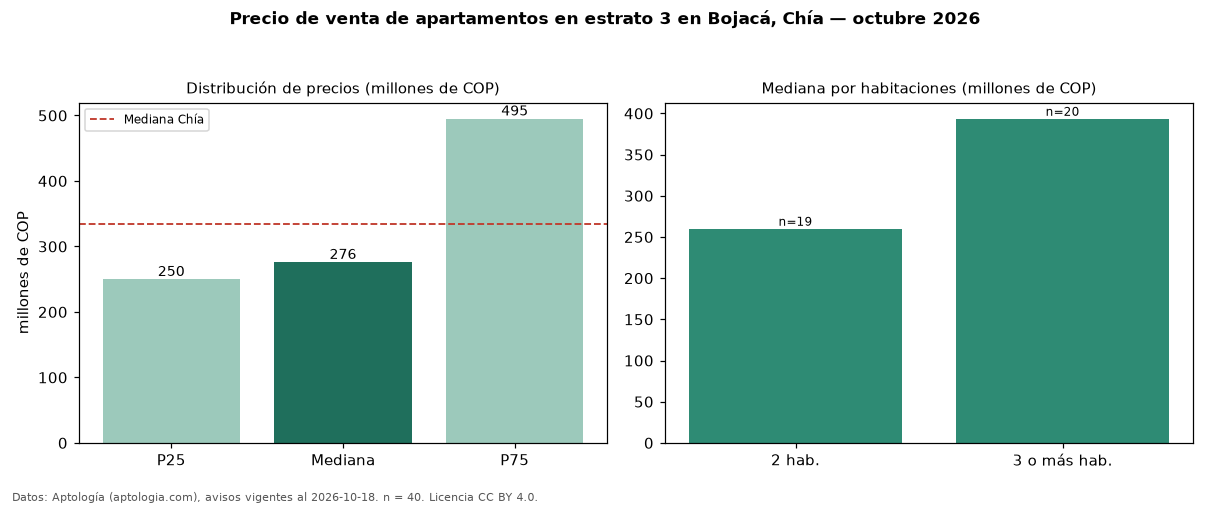

Source data for this figure (header and first rows):
seccion, metrica, valor, moneda, n
filtro, estrato, 3, , 40
precio, p25, 249875000, COP, 40
precio, mediana, 276000000, COP, 40
precio, p75, 495000000, COP, 40
precio, minimo, 198000000, COP, 40
precio, maximo, 575000000, COP, 40
m2, mediana_precio_m2, 5388386, COP, 40
m2, area_mediana_m2, 56.5, m2, 40
admin, mediana_admin_mes, 244000, COP, 33
banos, mediana_banos, 2.0, , 
estrato, estrato_mas_frecuente, 3, , 40
habitaciones, 2, 260000000, COP, 19
habitaciones, 3+, 393500000, COP, 20
ciudad, mediana_ciudad_referencia, 335000000, COP, 
ciudad, mediana_m2_ciudad, 5529412, COP, 
fuente, fecha_datos, 2026-10-18, , 
fuente, atribucion, https://www.aptologia.com/venta/chia/boj…, , 
fuente, licencia, CC BY 4.0, , 
